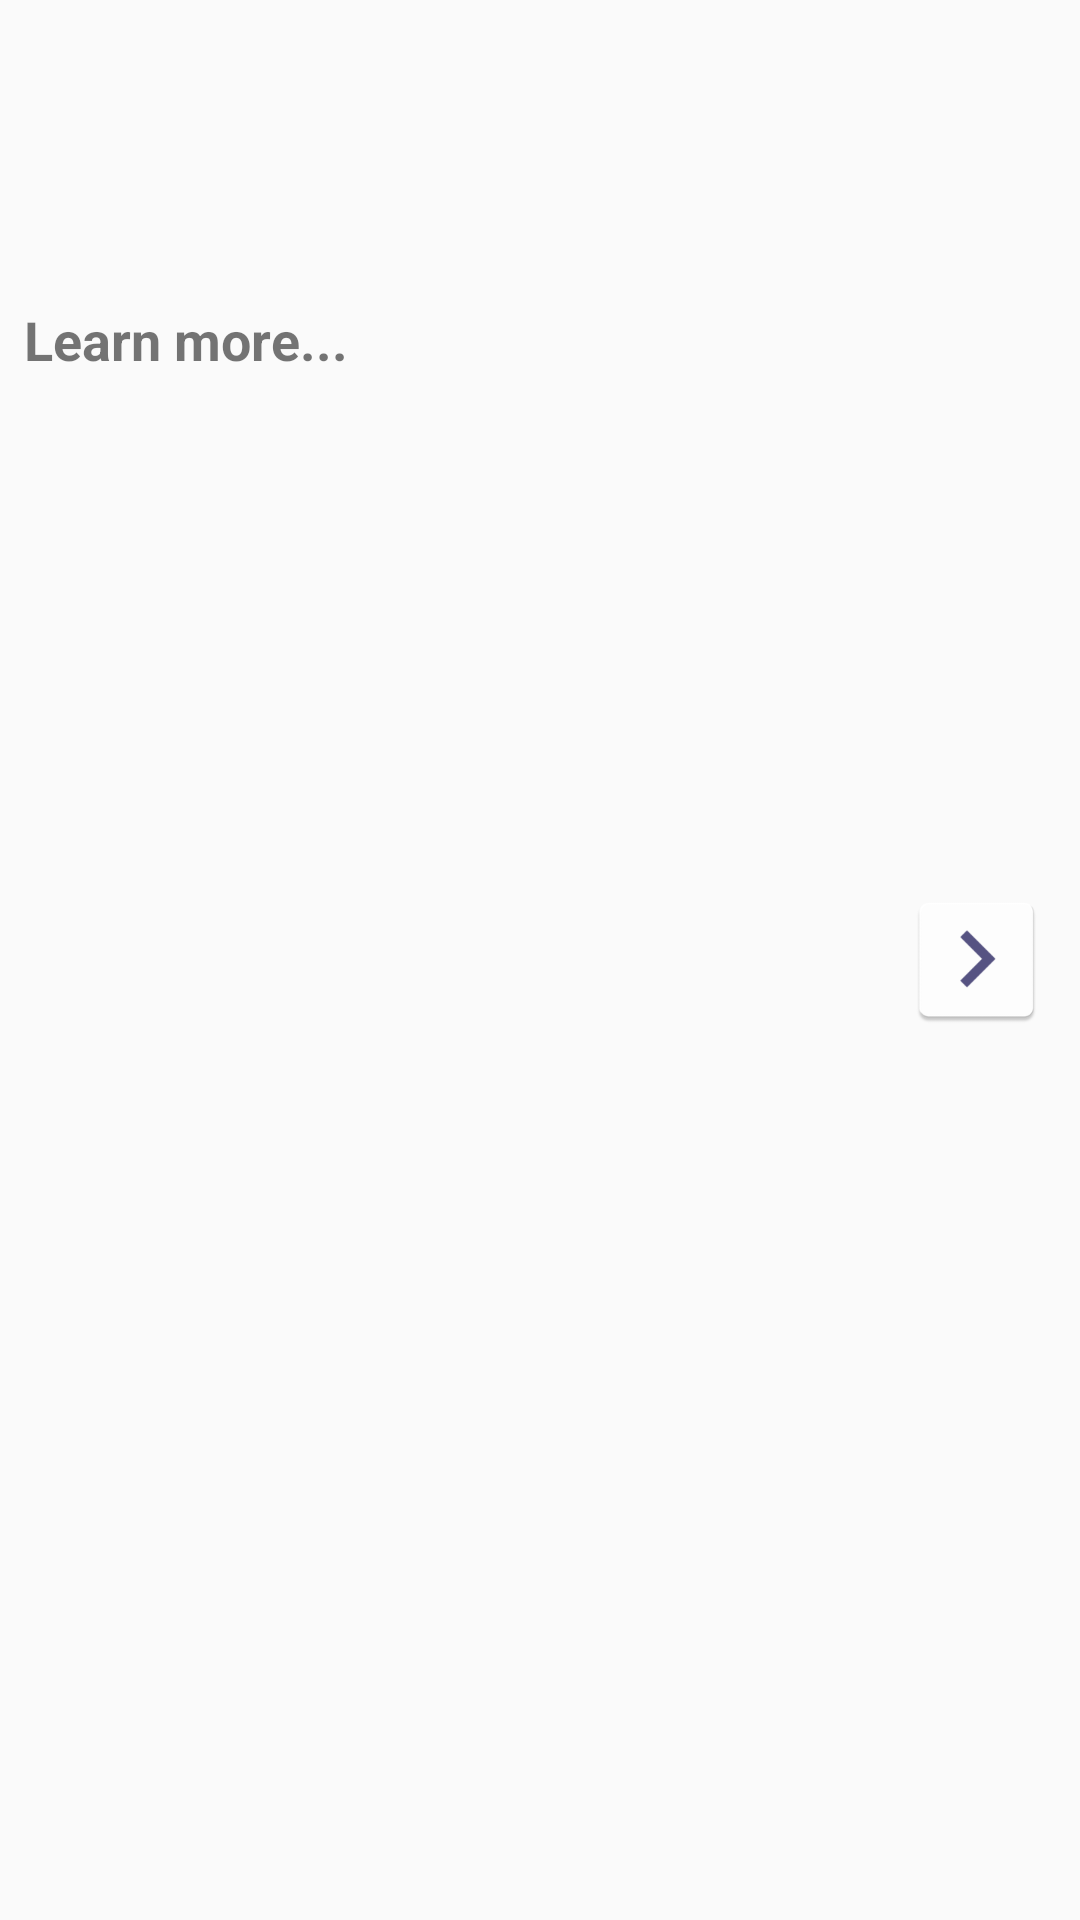

Produce the Android XML layout that renders to this screen, including the resource entries it uses.
<!-- AndroidManifest.xml: application theme AppTheme -->
<!-- res/layout/activity_listitem.xml -->
<?xml version="1.0" encoding="utf-8"?>
<LinearLayout xmlns:android="http://schemas.android.com/apk/res/android"
    android:orientation="horizontal"
    android:layout_width="match_parent"
    android:layout_height="wrap_content">

    <LinearLayout
        android:layout_margin="8dp"
        android:layout_width="0dp"
        android:layout_weight=".80"
        android:layout_height="wrap_content"
        android:orientation="vertical">

        <TextView
            android:id="@+id/name"
            android:paddingTop="3dp"
            android:textSize="28dp"
            android:layout_width="match_parent"
            android:layout_height="wrap_content" />

        <TextView
            android:id="@+id/location"
            android:paddingBottom="12dp"
            android:textSize="16dp"
            android:layout_width="wrap_content"
            android:layout_height="wrap_content" />
        <TextView
            android:id="@+id/story"
            android:textSize="14dp"
            android:layout_width="match_parent"
            android:layout_height="wrap_content" />
        <TextView
            android:text="Learn more..."
            android:textSize="18dp"
            android:textStyle="bold"
            android:layout_width="match_parent"
            android:layout_height="wrap_content" />
    </LinearLayout>
    <ImageView
        android:src="@mipmap/more_flag"
        android:layout_width="0dp"
        android:layout_height="wrap_content"
        android:layout_gravity="center"
        android:layout_weight=".20"/>

</LinearLayout>
<!-- resources referenced by this layout -->
<resources>
  <!-- mipmap more_flag: png bitmap (mipmap-xhdpi, 1377 bytes) -->
  <style name="AppTheme" parent="Theme.AppCompat.Light.DarkActionBar">
          
          <item name="colorPrimary">@color/colorPrimary</item>
          <item name="colorPrimaryDark">@color/colorPrimaryDark</item>
          <item name="colorAccent">@color/colorAccent</item>
      </style>
  <!-- not gathered from this repository: default colours our renderer supplied (Android Studio template values) -->
  <color name="colorPrimary">#FF6200EE</color>
  <color name="colorPrimaryDark">#FF3700B3</color>
  <color name="colorAccent">#FF03DAC5</color>
</resources>
